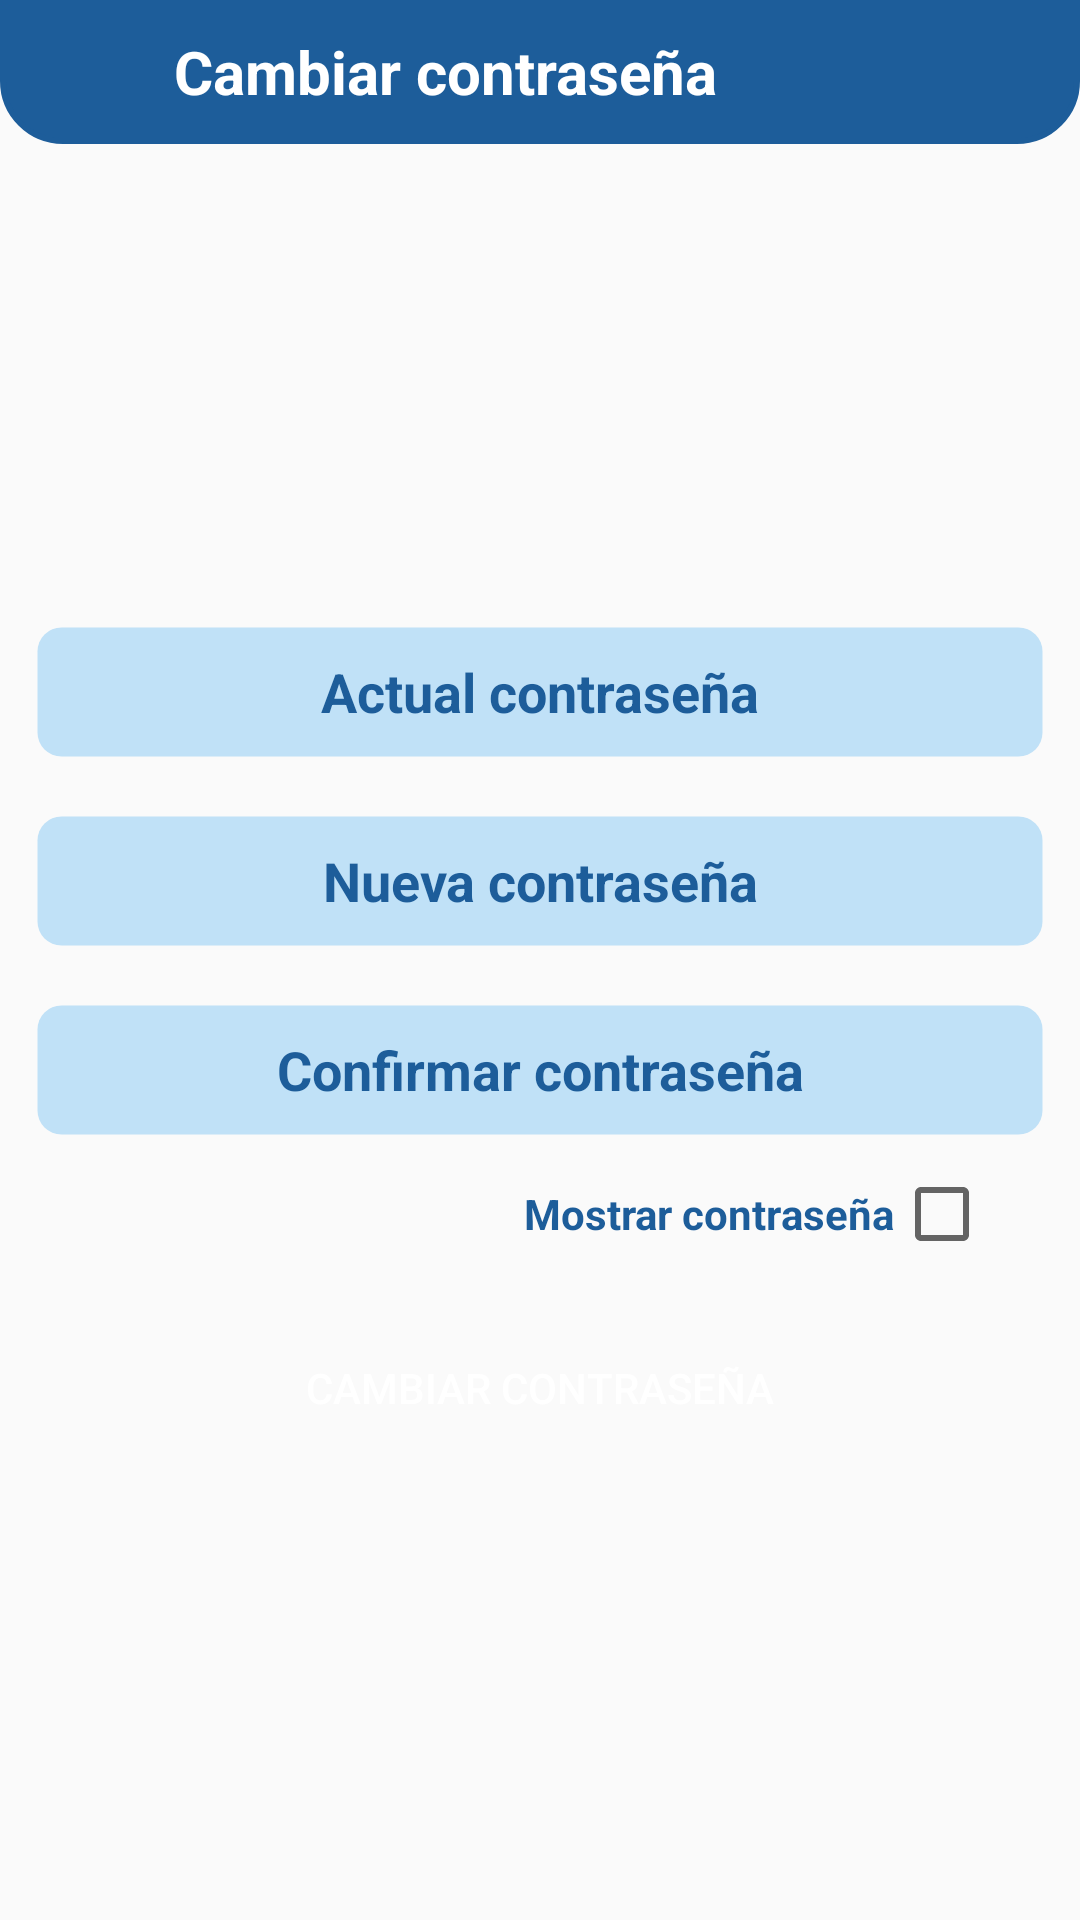

Here is an Android app screen rendered from its layout file. Give the layout XML and the strings, colors and styles it references.
<!-- AndroidManifest.xml: application theme AppTheme -->
<!-- res/layout/activity_update_password.xml -->
<?xml version="1.0" encoding="utf-8"?>
<RelativeLayout xmlns:android="http://schemas.android.com/apk/res/android"
    android:layout_width="match_parent"
    android:layout_height="match_parent"
    xmlns:tools="http://schemas.android.com/tools"
    tools:context=".UpdatePasswordActivity">

    <LinearLayout
        android:id="@+id/header"
        android:layout_width="match_parent"
        android:layout_height="wrap_content"
        android:orientation="horizontal"
        android:gravity="end"
        android:background="@drawable/rounded_bottom_corners"
        tools:ignore="UselessParent">

        <ImageButton
            android:id="@+id/back"
            android:layout_width="48dp"
            android:layout_height="48dp"
            android:background="?android:attr/selectableItemBackground"
            android:src="@drawable/baseline_white_arrow_back_24"
            android:contentDescription="@string/description_arrow_back"/>

        <LinearLayout
            android:layout_width="match_parent"
            android:layout_height="wrap_content"
            android:orientation="horizontal"
            android:layout_gravity="center_vertical"
            android:padding="10dp">

            <TextView
                android:layout_width="match_parent"
                android:layout_height="wrap_content"
                android:textColor="@color/white"
                android:text="@string/update_password_title"
                android:textSize="20sp"
                android:textStyle="bold"/>
        </LinearLayout>
    </LinearLayout>

    <LinearLayout
        android:id="@+id/body"
        android:layout_width="match_parent"
        android:layout_height="match_parent"
        android:padding="10dp"
        android:orientation="vertical"
        android:gravity="center_vertical">

        <TextView
            android:id="@+id/error_message"
            android:layout_width="match_parent"
            android:layout_height="wrap_content"
            android:text=""
            android:textSize="18sp"
            android:textColor="@color/error"
            android:textStyle="bold"
            android:textAlignment="center"/>

        <TextView
            android:id="@+id/success_message"
            android:layout_width="match_parent"
            android:layout_height="wrap_content"
            android:text=""
            android:textSize="18sp"
            android:textColor="@color/success"
            android:textStyle="bold"
            android:textAlignment="center"/>

        <EditText
            android:id="@+id/lastPassword"
            android:inputType="textPassword"
            android:layout_width="wrap_content"
            android:minWidth="350dp"
            android:layout_height="48dp"
            android:background="@drawable/edittext_style"
            android:padding="10dp"
            android:layout_marginTop="15dp"
            android:hint="@string/update_password_txt_last_password"
            android:textColorHint="@color/primary"
            android:autofillHints="password"
            android:textStyle="bold"
            android:textColor="@color/primary"
            android:textAlignment="center"
            android:layout_gravity="center"
            android:drawableStart="@drawable/baseline_lock_24"/>

        <EditText
            android:id="@+id/newPassword"
            android:inputType="textPassword"
            android:layout_width="wrap_content"
            android:minWidth="350dp"
            android:layout_height="48dp"
            android:background="@drawable/edittext_style"
            android:padding="10dp"
            android:layout_marginTop="15dp"
            android:hint="@string/update_password_txt_new_password"
            android:textColorHint="@color/primary"
            android:autofillHints="password"
            android:textStyle="bold"
            android:textColor="@color/primary"
            android:textAlignment="center"
            android:layout_gravity="center"
            android:drawableStart="@drawable/baseline_lock_24"/>

        <EditText
            android:id="@+id/confirmPasswd"
            android:inputType="textPassword"
            android:layout_width="wrap_content"
            android:minWidth="350dp"
            android:layout_height="48dp"
            android:background="@drawable/edittext_style"
            android:padding="10dp"
            android:layout_marginTop="15dp"
            android:hint="@string/field_confirm_password"
            android:textColorHint="@color/primary"
            android:autofillHints="password"
            android:textStyle="bold"
            android:textColor="@color/primary"
            android:textAlignment="center"
            android:layout_gravity="center"
            android:drawableStart="@drawable/baseline_lock_24"/>

        <LinearLayout
            android:id="@+id/content_options"
            android:layout_width="match_parent"
            android:layout_height="wrap_content"
            android:orientation="horizontal"
            android:layout_marginEnd="20dp"
            android:layout_marginStart="20dp"
            android:gravity="end">

            <CheckBox
                android:id="@+id/showPasswordCheckBox"
                android:layout_width="wrap_content"
                android:layout_height="48dp"
                android:checked="false"
                android:text="@string/check_password"
                android:textColor="@color/primary"
                android:textStyle="bold"
                android:layoutDirection="rtl"
                android:layout_weight="0"
                tools:ignore="InefficientWeight" />
        </LinearLayout>

        <LinearLayout
            android:id="@+id/content_button"
            android:layout_width="match_parent"
            android:layout_height="wrap_content"
            android:padding="10dp"
            android:orientation="vertical"
            android:gravity="center">

            <Button
                android:id="@+id/save"
                android:layout_width="250dp"
                android:layout_height="wrap_content"
                android:background="@drawable/rounded_button"
                android:text="@string/update_password_button_change_password"
                android:textColor="@color/white"/>
        </LinearLayout>
    </LinearLayout>
</RelativeLayout>
<!-- resources referenced by this layout -->
<resources>
  <color name="error">#cc0605</color>
  <color name="primary">#1D5D9A</color>
  <color name="success">#00a135</color>
  <color name="white">#FFFFFFFF</color>
  <!-- drawable edittext_style (drawable) -->
  <?xml version="1.0" encoding="utf-8"?>
  
  <shape xmlns:android="http://schemas.android.com/apk/res/android">
      <solid android:color="@color/light_blue" />
      <corners android:radius="8dp" />
      <stroke android:width="5dp" android:color="#00ECECEC" />
  </shape>
  <!-- drawable rounded_bottom_corners (drawable) -->
  <?xml version="1.0" encoding="utf-8"?>
  <shape xmlns:android="http://schemas.android.com/apk/res/android">
      <solid android:color="@color/primary"/>
      <stroke
          android:width="2dp"
          android:color="@color/primary" />
      <corners
          android:bottomLeftRadius="20dp"
          android:bottomRightRadius="20dp" />
  </shape>
  <string name="check_password">Mostrar contraseña</string>
  <string name="description_arrow_back">Back arrow icon</string>
  <string name="field_confirm_password">Confirmar contraseña</string>
  <string name="update_password_button_change_password">Cambiar contraseña</string>
  <string name="update_password_title">Cambiar contraseña</string>
  <string name="update_password_txt_last_password">Actual contraseña</string>
  <string name="update_password_txt_new_password">Nueva contraseña</string>
  <style name="AppTheme" parent="Theme.AppCompat.Light.NoActionBar">
  
      </style>
  <color name="light_blue">#C0E1F7</color>
</resources>
